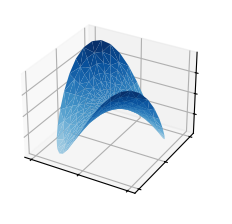

This chart was generated by the following Python code:
import matplotlib.pyplot as plt
from matplotlib import cm
import numpy as np

plt.style.use('_mpl-gallery')

n_radii = 8
n_angles = 36

# Make radii and angles spaces
radii = np.linspace(0.125, 1.0, n_radii)
angles = np.linspace(0, 2*np.pi, n_angles, endpoint=False)[..., np.newaxis]

# Convert polar (radii, angles) coords to cartesian (x, y) coords.
x = np.append(0, (radii*np.cos(angles)).flatten())
y = np.append(0, (radii*np.sin(angles)).flatten())
z = np.sin(-x*y)

# Plot
fig, ax = plt.subplots(subplot_kw={'projection': '3d'})
ax.plot_trisurf(x, y, z, vmin=z.min() * 2, cmap=cm.Blues)

ax.set(xticklabels=[],
       yticklabels=[],
       zticklabels=[])

plt.show()